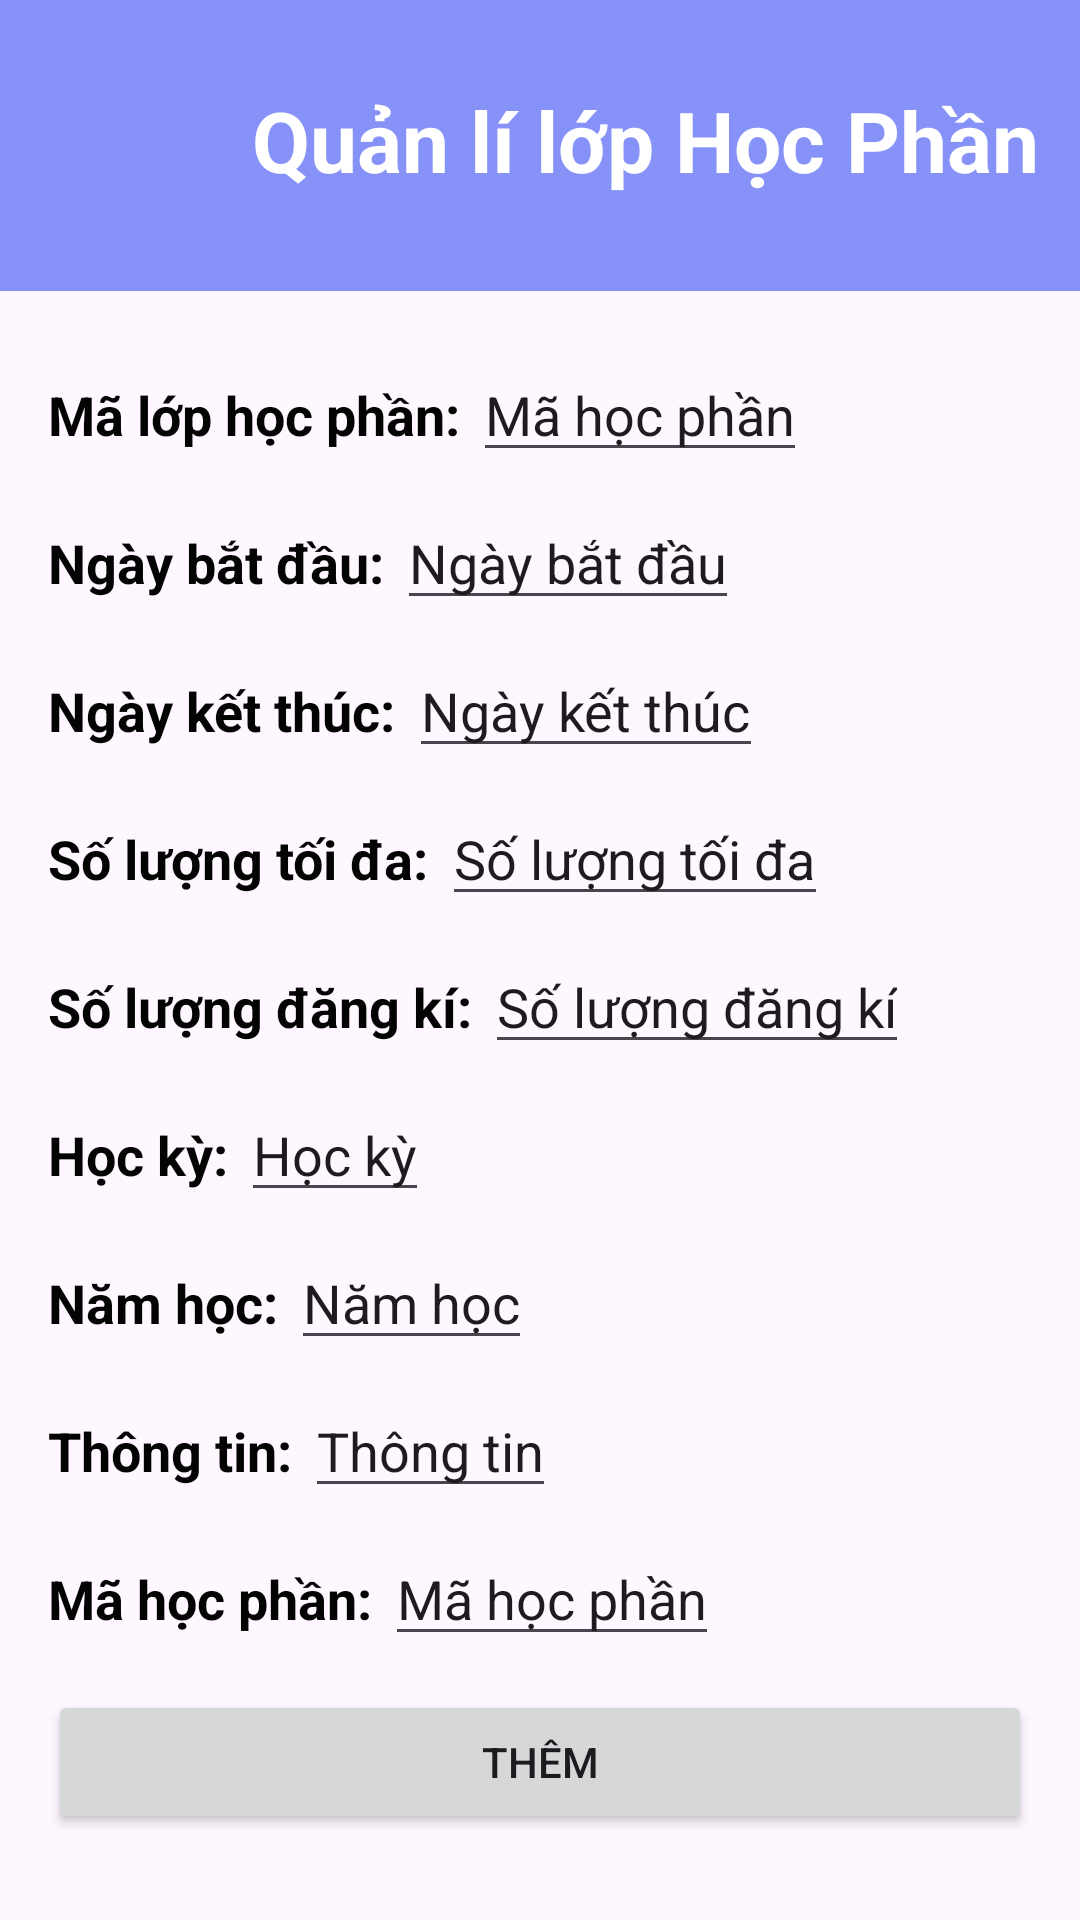

Write the Android layout XML for this screen, with the resource values it uses.
<!-- AndroidManifest.xml: application theme Theme.QLSV -->
<!-- res/layout/activity_add_course.xml -->
<?xml version="1.0" encoding="utf-8"?>
<androidx.constraintlayout.widget.ConstraintLayout
    xmlns:android="http://schemas.android.com/apk/res/android"
    xmlns:app="http://schemas.android.com/apk/res-auto"
    xmlns:tools="http://schemas.android.com/tools"
    android:layout_width="match_parent"
    android:layout_height="match_parent"
    tools:context="HocPhan.AddCourseActivity">

    <LinearLayout
        android:id="@+id/linearLayout"
        android:layout_width="0dp"
        android:layout_height="97dp"
        android:background="@color/lavender"
        android:orientation="vertical"
        app:layout_constraintEnd_toEndOf="parent"
        app:layout_constraintStart_toStartOf="parent"
        app:layout_constraintTop_toTopOf="parent">

        <TextView
            android:layout_width="wrap_content"
            android:layout_height="wrap_content"
            android:layout_marginLeft="84dp"
            android:layout_marginTop="28dp"
            android:text="Quản lí lớp Học Phần"
            android:textColor="@color/white"
            android:textSize="28dp"
            android:textStyle="bold" />
    </LinearLayout>

    <LinearLayout
        android:layout_width="match_parent"
        android:layout_height="match_parent"
        android:layout_marginTop="150px"
        android:orientation="vertical"
        android:padding="16dp">

        <LinearLayout
            android:layout_width="match_parent"
            android:layout_height="wrap_content"
            android:orientation="horizontal"
            android:layout_marginTop="50dp"
            android:layout_marginBottom="8dp">

            <TextView
                android:id="@+id/labelMahp"
                android:layout_width="wrap_content"
                android:layout_height="wrap_content"
                android:text="Mã lớp học phần: "
                android:textColor="#040303"
                android:textSize="18sp"
                android:textStyle="bold" />

            <EditText
                android:id="@+id/mahp_sua"
                android:layout_width="wrap_content"
                android:layout_height="wrap_content"
                android:text="Mã học phần"
                android:textSize="18sp" />
        </LinearLayout>

        <LinearLayout
            android:layout_width="match_parent"
            android:layout_height="wrap_content"
            android:orientation="horizontal"
            android:layout_marginBottom="8dp">

            <TextView
                android:id="@+id/labelNgaybd"
                android:layout_width="wrap_content"
                android:layout_height="wrap_content"
                android:text="Ngày bắt đầu: "
                android:textColor="#040303"
                android:textSize="18sp"
                android:textStyle="bold" />

            <EditText
                android:id="@+id/ngaybd_sua"
                android:layout_width="wrap_content"
                android:layout_height="wrap_content"
                android:text="Ngày bắt đầu"
                android:textSize="18sp" />
        </LinearLayout>

        <LinearLayout
            android:layout_width="match_parent"
            android:layout_height="wrap_content"
            android:orientation="horizontal"
            android:layout_marginBottom="8dp">

            <TextView
                android:id="@+id/labelNgaykt"
                android:layout_width="wrap_content"
                android:layout_height="wrap_content"
                android:text="Ngày kết thúc: "
                android:textColor="#040303"
                android:textSize="18sp"
                android:textStyle="bold" />

            <EditText
                android:id="@+id/ngaykt_sua"
                android:layout_width="wrap_content"
                android:layout_height="wrap_content"
                android:text="Ngày kết thúc"
                android:textSize="18sp" />
        </LinearLayout>

        <LinearLayout
            android:layout_width="match_parent"
            android:layout_height="wrap_content"
            android:orientation="horizontal"
            android:layout_marginBottom="8dp">

            <TextView
                android:id="@+id/labelSlmax"
                android:layout_width="wrap_content"
                android:layout_height="wrap_content"
                android:text="Số lượng tối đa: "
                android:textColor="#040303"
                android:textSize="18sp"
                android:textStyle="bold" />

            <EditText
                android:id="@+id/slmax_sua"
                android:layout_width="wrap_content"
                android:layout_height="wrap_content"
                android:text="Số lượng tối đa"
                android:textSize="18sp" />
        </LinearLayout>

        <LinearLayout
            android:layout_width="match_parent"
            android:layout_height="wrap_content"
            android:orientation="horizontal"
            android:layout_marginBottom="8dp">

            <TextView
                android:id="@+id/labelSldk"
                android:layout_width="wrap_content"
                android:layout_height="wrap_content"
                android:text="Số lượng đăng kí: "
                android:textColor="#040303"
                android:textSize="18sp"
                android:textStyle="bold" />

            <EditText
                android:id="@+id/sldk_sua"
                android:layout_width="wrap_content"
                android:layout_height="wrap_content"
                android:text="Số lượng đăng kí"
                android:textSize="18sp" />
        </LinearLayout>

        <LinearLayout
            android:layout_width="match_parent"
            android:layout_height="wrap_content"
            android:orientation="horizontal"
            android:layout_marginBottom="8dp">

            <TextView
                android:id="@+id/labelHocky"
                android:layout_width="wrap_content"
                android:layout_height="wrap_content"
                android:text="Học kỳ: "
                android:textColor="#040303"
                android:textSize="18sp"
                android:textStyle="bold" />

            <EditText
                android:id="@+id/hocky_sua"
                android:layout_width="wrap_content"
                android:layout_height="wrap_content"
                android:text="Học kỳ"
                android:textSize="18sp" />
        </LinearLayout>

        <LinearLayout
            android:layout_width="match_parent"
            android:layout_height="wrap_content"
            android:orientation="horizontal"
            android:layout_marginBottom="8dp">

            <TextView
                android:id="@+id/labelNamhoc"
                android:layout_width="wrap_content"
                android:layout_height="wrap_content"
                android:text="Năm học: "
                android:textColor="#040303"
                android:textSize="18sp"
                android:textStyle="bold" />

            <EditText
                android:id="@+id/namhoc_sua"
                android:layout_width="wrap_content"
                android:layout_height="wrap_content"
                android:text="Năm học"
                android:textSize="18sp" />
        </LinearLayout>

        <LinearLayout
            android:layout_width="match_parent"
            android:layout_height="wrap_content"
            android:orientation="horizontal"
            android:layout_marginBottom="8dp">

            <TextView
                android:id="@+id/labelThongtin"
                android:layout_width="wrap_content"
                android:layout_height="wrap_content"
                android:text="Thông tin: "
                android:textColor="#040303"
                android:textSize="18sp"
                android:textStyle="bold" />

            <EditText
                android:id="@+id/thongtin_sua"
                android:layout_width="wrap_content"
                android:layout_height="wrap_content"
                android:text="Thông tin"
                android:textSize="18sp" />
        </LinearLayout>

        <LinearLayout
            android:layout_width="match_parent"
            android:layout_height="wrap_content"
            android:orientation="horizontal"
            android:layout_marginBottom="8dp">

            <TextView
                android:id="@+id/labelMahocphan"
                android:layout_width="wrap_content"
                android:layout_height="wrap_content"
                android:text="Mã học phần: "
                android:textColor="#040303"
                android:textSize="18sp"
                android:textStyle="bold" />

            <EditText
                android:id="@+id/mahocphan_sua"
                android:layout_width="wrap_content"
                android:layout_height="wrap_content"
                android:text="Mã học phần"
                android:textSize="18sp" />
        </LinearLayout>

        <Button
            android:id="@+id/btn_them"
            android:layout_width="match_parent"
            android:layout_height="wrap_content"
            android:layout_marginTop="10px"
            android:text="Thêm" />

        <Button
            android:id="@+id/btnback"
            android:layout_width="match_parent"
            android:layout_height="wrap_content"
            android:layout_marginTop="20px"
            android:text="Quay lại" />
    </LinearLayout>
</androidx.constraintlayout.widget.ConstraintLayout>
<!-- resources referenced by this layout -->
<resources>
  <color name="lavender">#8692f7</color>
  <color name="white">#FFFFFFFF</color>
  <style name="Theme.QLSV" parent="Theme.Material3.DayNight.NoActionBar">
          
          <item name="colorPrimary">@color/lavender</item>
          <item name="colorPrimaryVariant">@color/lavender</item>
          <item name="colorOnPrimary">@color/white</item>
          
          <item name="colorSecondary">@color/teal_200</item>
          <item name="colorSecondaryVariant">@color/teal_700</item>
          <item name="colorOnSecondary">@color/black</item>
          
          <item name="android:statusBarColor">?attr/colorPrimaryVariant</item>
          
      </style>
  <color name="teal_200">#FF03DAC5</color>
  <color name="teal_700">#FF018786</color>
  <color name="black">#FF000000</color>
</resources>
